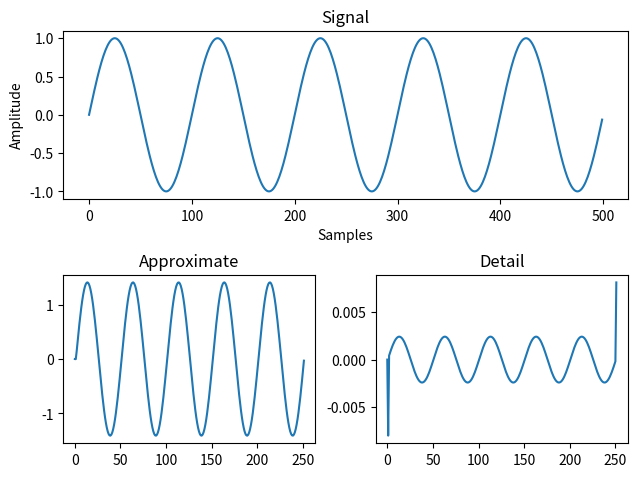
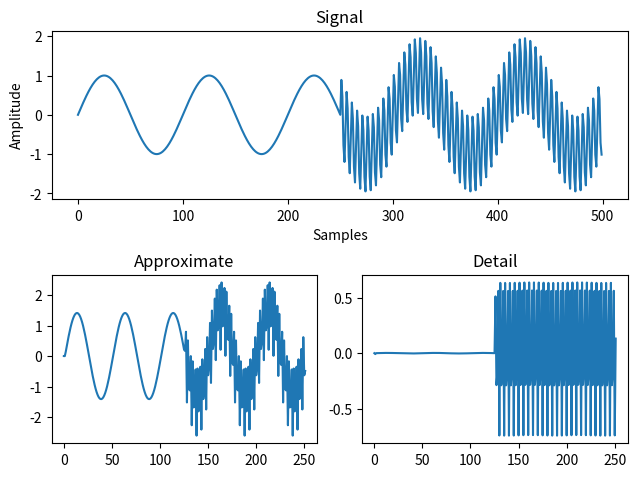
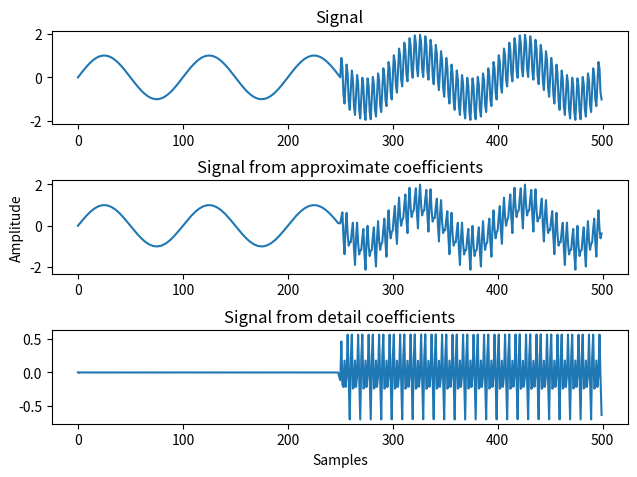
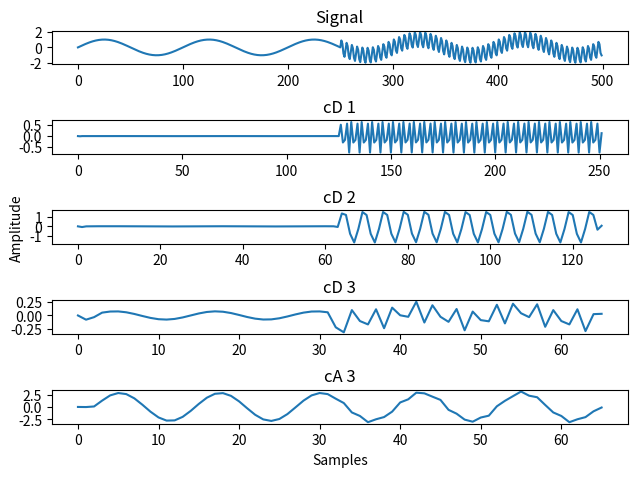
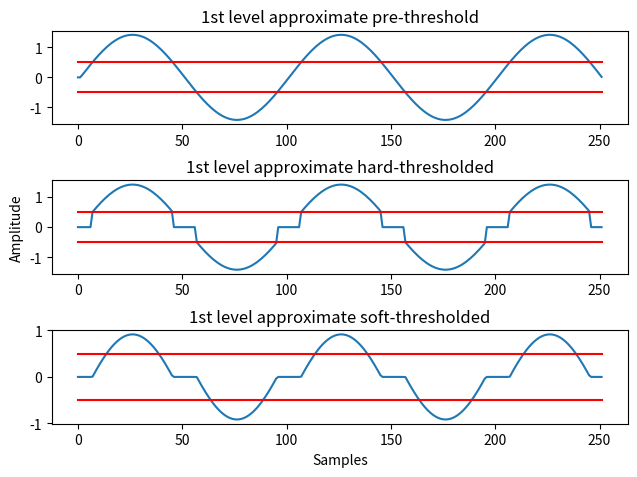
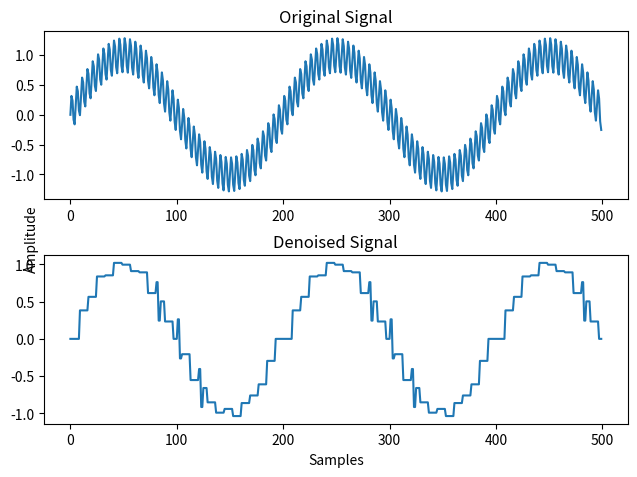

Reproduce these figures in Python, in order. (Note: this script raises an exception after producing the figures.)
from math import sqrt, floor, ceil, copysign, log
import numpy as np
from matplotlib import pyplot as plt
from scipy.io import wavfile

# In the Fast Wavelet Transform, the full wavelet is discretised into a set of coefficients
# This set of coefficients is referred to as the 'scaling filter'
def getCoefficients(mother_wavelet):
    # getCoefficients manually retrieves the scaling filter coefficients 
    # for the chosen mother wavelet. These coefficients can be found at:
    # http://wavelets.pybytes.com/wavelet/db1/

    match(mother_wavelet):
        case 'haar':
            coefficients = np.array([1/sqrt(2),1/sqrt(2)])
        case 'daubechies 2'|'db2':
            coefficients = np.array([0.48296291314469025,0.836516303737469,0.22414386804185735,-0.12940952255092145])
        case 'daubechies 3'|'db3':
            coefficients = np.array([0.035226291882100656,-0.08544127388224149,-0.13501102001039084,0.4598775021193313,0.8068915093133388,0.3326705529509569])
        case 'daubechies 4'|'db4':
            coefficients = np.array([-0.010597401784997278,0.032883011666982945,0.030841381835986965,-0.18703481171888114,-0.02798376941698385,0.6308807679295904,0.7148465705525415,0.23037781330885523])
        case _:
            # Incase a wavelet is used which hasn't been set up
            print('no coefficients for wavelet')

    return coefficients

# Using the scaling filter coefficients, a set of four filters is produced
def getFilters(mother_wavelet):
    # getFilters returns four filters using the process outlined in:
    # https://www.mathworks.com/help/wavelet/ug/fast-wavelet-transform-fwt-algorithm.html?ue

    # Scaling filter coefficients are retrieved from getCoefficiets:
    coefficients = getCoefficients(mother_wavelet)

    # The low pass reconstruction filter is calculated by normalising the scaling filter
    lpf_R = coefficients/np.linalg.norm(coefficients)
    
    # Initialising the high pass reconstruction filter
    hpf_R = np.array(lpf_R)
    filter_length = len(lpf_R)
    
    # The high pass reconstruction filter is a 'quadrature mirror' of the low pass reconstruction,
    # This is defined as:
    for k in range(filter_length):
        hpf_R[k] = ((-1)**k) * lpf_R[filter_length+1-k-2]

    # Low and high pass decomposition filters are 'reversed' from the reconstruction filters:
    # i.e., [ 1 , -2 ] -> [ -2 , 1 ]
    lpf_D = lpf_R[::-1]
    hpf_D = hpf_R[::-1]

    return [lpf_R,lpf_D,hpf_R,hpf_D]


def dwt(f, lpf_D, hpf_D):
    # Dwt (discrete wavelet transform) decomposes a signal into its wavelet coefficient arrays
    # Using the high and low pass decomposition filters derived from the mother wavelet
    
    # The signal is convolved with the low and high pass filters, and downsampled by 2x

    # cA, the low-pass coefficients, are referred to as 'approximate coefficients'
    cA = np.convolve(f,lpf_D)[::2] #the [::2] removes every second value / downsamples by 2

    # cD, the high-pass coefficients, are reffered to as 'detail coefficients'
    cD = np.convolve(f,hpf_D)[::2]

    # The approximate and detail coefficient arrays capture low and high frequency information respectively
    
    return [cA, cD]

# A short test signal is used to demonstrate the dwt:

# Using the db2 wavelet
mother_wavelet = 'db2'
[lpf_R,lpf_D,hpf_R,hpf_D] = getFilters(mother_wavelet)

# A sine signal with frequency f (Hz), sample rate sr (Hz), and length t (seconds)
[t,f,sr] = [0.5,10,1000]
samples = np.arange(t * sr)/sr
signal = np.sin( 2 * np.pi * f * samples)

# The signal is decomposed with dwt
[cA,cD] = dwt(signal, lpf_D, hpf_D)

# The signal and decomposed wavelet coefficient arrays are plotted:
fig, axes = plt.subplot_mosaic('AA;BC')
axes['A'].plot(signal)
axes['A'].set_title('Signal')
axes['B'].plot(cA)
axes['B'].set_title('Approximate')
axes['C'].plot(cD)
axes['C'].set_title('Detail')
axes['A'].set_xlabel('Samples')
axes['A'].set_ylabel('Amplitude')
plt.tight_layout(pad=0.8)
plt.show()

# Figure 1 - Sine signal with single-level wavelet decomposition.
# The approximate coefficients are a copy of the signal, with half as many samples.
# The detial coefficients are very low amplitude because the signal does not contain
# high-frequency information.

# A higher frequency sine signal is added to the second half of the test signal
f2 = 200 #Hz
signal[int(len(signal)/2):] += np.sin( 2 * np.pi * f2 * samples[int(len(samples)/2):])
[cA,cD] = dwt(signal, lpf_D, hpf_D)

# The composite signal and decomposed wavelet coefficient arrays are plotted:
fig, axes = plt.subplot_mosaic('AA;BC')
axes['A'].plot(signal)
axes['A'].set_title('Signal')
axes['B'].plot(cA)
axes['B'].set_title('Approximate')
axes['C'].plot(cD)
axes['C'].set_title('Detail')
axes['A'].set_xlabel('Samples')
axes['A'].set_ylabel('Amplitude')
plt.tight_layout(pad=0.8)
plt.show()

# Figure 2 - Composite sine signal with single-level wavelet decomposition.
# The detail coefficients contain more of the high-frequency component, while 
# the approximate coefficients contain more of the low-frequency component.

# The approximate and detail coefficients may be used to reconstruct the original signal,
# using the inverse discrete wavelet transform:
def idwt(cA,cD,match_length,lpf_R,hpf_R):
    # idwt (inverse discrete wavelet transform) 
    # Reconstructs a signal from its approximate and detail wavelet coefficient arrays
    # using the high-pass and low-pass reconstruction filters.
    
    # Zeros are inserted at every odd index, referred to as 'upsampling'
    cA2 = np.zeros(len(cA)*2-1)
    cA2[::2] = cA
    cD2 = np.zeros(len(cD)*2-1)
    cD2[::2] = cD

    # The upsampled approximate and detail coefficient arrays are convolved
    # with the reconstruction low and high pass filters respectively, and linearly summed:
    w = np.convolve(cA2,lpf_R) + np.convolve(cD2,hpf_R)

    # This process generates additional values at the edges of the signal, so these values
    # must be removed to return a signal of the same length as the original (match_length).
    reconstructed = w[ceil((len(w)-len(match_length))/2):len(w)-floor((len(w)-len(match_length))/2)]

    return reconstructed


# The detail and approximate coefficient arrays are not equivalent to the 
# signals represented by these arrays.
# In order to see the signal represented by a single approximate or detail array, 
# all other arrays are set to zero, and the signal is reconstructed from a single array 
# using the inverse discrete wavelet transform:

cA_reconstructed = idwt(cA,cD*0,signal,lpf_R,hpf_R) # Setting the detail coefficients to zero
cD_reconstructed = idwt(cA*0,cD,signal,lpf_R,hpf_R) # Setting the approximate coefficients to zero

# The signals reconstructed using only one of the approximate or detail arrays are plotted:
fig, axes = plt.subplot_mosaic('A;B;C')
axes['A'].plot(signal)
axes['A'].set_title('Signal')
axes['B'].plot(cA_reconstructed)
axes['B'].set_title('Signal from approximate coefficients')
axes['C'].plot(cD_reconstructed)
axes['C'].set_title('Signal from detail coefficients')
axes['B'].set_ylabel('Amplitude')
axes['C'].set_xlabel('Samples')
plt.tight_layout(pad=0.8)
plt.show()

# Figure 3 - Reconstructed signals from approximate and detail coefficients.
# The amplitudes in this figure are directly comparable, and show how 
# the approximate and detail arrays extract different components of the signal.

# For more complex signals, the approximate array may be further decomposed yielding multi-resolution analysis:
def multires(signal, level, lpf_D, hpf_D):
    # multires (Multiple-resolution analysis) repeatedly decomposes the approximate coefficients
    # Because the approximate coefficients represent the low frequency part of the signal,
    # each level analyses a lower frequency portion of the signal.

    # This process of multi-resolution analysis is shown below:
    # 
    # [signal]──┬─>[cD1] ┄┄┄┄┄┄┄┄┄┄┄┄┄┄[cD1]        level 1
    #           └─>[cA1]──┬─>[cD2]┄┄┄┄┄[cD2]        level 2
    #                     └─>[cA2]──┬─>[cD3]        level 3
    #                               └─>[cA3]
    # 
    # Each decomposition splits the signal into a higher and lower frequency component,
    # so the frequencies spanned by the final sets of coefficients
    # for a signal sampled at 1000 Hz, decomposed to level 3 as above would be:
    #
    #   cD1: 1000 - 500 Hz
    #   cD2: 500 - 250 Hz
    #   cD3: 250 - 125 Hz
    #   cA3: 125 - 0 Hz

    # An array is used to store the coefficients at each resolution
    coefficientArray = []

    # For the first decomposition, the original signal is used.
    # Each successive decomposition uses the approximate coefficients of the previous level
    cA = signal

    for i in range(level):
        # At each level, the approximate coefficients are decomposed into
        # low and high frequency components using the discrete wavelet transform.
        [cA, cD] = dwt(cA, lpf_D, hpf_D)

        # Only the detail (high frequency) coefficients are stored, as the 
        # approximate coefficients are used in the following iteration.
        coefficientArray.append(cD)

    # Finally, the last approximate coefficients are added to the end of the array
    coefficientArray.append(cA)

    return coefficientArray

# The test signal is used to show how multi-resolution analysis breaks a signal into distinct components
# using a level 3 decomposition:
coefficientArray = multires(signal, 3, lpf_D, hpf_D)
fig, axes = plt.subplot_mosaic('A;B;C;D;E')
axes['A'].plot(signal)
axes['A'].set_title('Signal')
axes['B'].plot(coefficientArray[0])
axes['B'].set_title('cD 1')
axes['C'].plot(coefficientArray[1])
axes['C'].set_title('cD 2')
axes['D'].plot(coefficientArray[2])
axes['D'].set_title('cD 3')
axes['E'].plot(coefficientArray[3])
axes['E'].set_title('cA 3')
axes['C'].set_ylabel('Amplitude')
axes['E'].set_xlabel('Samples')
plt.tight_layout(pad=0.8)
plt.show()

# Figure 4 - 3 Levels of signal decomposition using multi-resolution analysis.
# This shows how the levels capture progressively lower frequency information

# After analyzing a signal at multiple 'resolutions', an inverse transformation is made
# to reconstruct the original signal from the many decomposition levels:
def inverseMultires(signal, coefficientArray, lpf_R, hpf_R):
    # inverseMultires reconstructs the original signal from the
    # set of coefficients generated by multi-resolution analysis.

    # This process works in reverse to multi-resolution decomposition,
    # iteratively reconstructing each approximate coefficient array from the lower level:

    # [cD1]──────────────────────┬─>[signal]
    # [cD2]────────────┬─>[cA1]──┘
    # [cD3]──┬─>[cA2]──┘
    # [cA3]──┘

    # The initial approximate coefficients are the last in the coefficient array
    cA = coefficientArray[len(coefficientArray)-1]

    # The number of levels to reconstruct is determined by the length of the provided array
    for i in range(len(coefficientArray)-1):

        # Detail coefficients are set appropriately at each level
        cD = coefficientArray[(len(coefficientArray)-2)-i]

        # The inverse discrete wavelet transform must know the appropriate length of the reconstruction.
        # This is set to match the detail coefficients of the level above at each iteration,
        # and is set to match the original signal for the final reconstruction.
        if (i==(len(coefficientArray)-2)):
            match_length = signal
        else:
            match_length = coefficientArray[(len(coefficientArray)-3)-i]

        # The higher level approximate coefficients are reconstructed from the 
        # lower level detail and approximate coefficients:
        reconstructed = idwt(cA, cD, match_length, lpf_R, hpf_R)

        # Finally, the approximate coefficient is reset for the next iteration.
        cA = reconstructed

    # After all reconstructions, the fully reconstructed signal is returned
    return reconstructed

# Wavelet denoising is achieved by decomposing a signal, reducing the magnitude of 
# coefficients below a threshold magnitude in the detail arrays, and reconstucting the signal.
def threshold(coeffs, threshold_method='hard', threshold_selection='universal',thres=0):
    # threshold takes a signal decomposed using multi-resolution analysis, and 
    # thresholds every coefficient using 'hard' or 'soft' thresholding.
    # There are a variety of ways to select a threshold value, with the method specified by 'threshold_selection'.
    
    thresholds = []

    if (threshold_selection=='constant'):
        # If a constant threshold is used, this applies to every decomposition level.
        thresholds = [thres]*len(coeffs)
        print(thresholds)
    elif (threshold_selection=='universal'):
        # The most common method is referred to as 'universal' thresholding.
        # this uses the noise level and signal length to calculate a threshold for each level.
        # The noise level is approximated for each level as defined in https://doi.org/10.1088/1741-2552/abc741
        noise_levels = []
        for i in range(len(coeffs)):
            noise_level = np.median(np.abs(coeffs[i]))/0.6745
            noise_levels.append(noise_level)
    
        thresholds = np.array(noise_levels)*sqrt(2*log(len(coeffs[0])*2))

    elif (threshold_selection=='minimax'):
        # Minimax thresholding uses a similar approach to universal thresholding, 
        # however the thresholds are calculated slightly differently, shown here:
        noise_levels = []
        for i in range(len(coeffs)):
            noise_level = np.median(np.abs(coeffs[i]))/0.6745
            noise_levels.append(noise_level)

        thresholds = np.array(noise_levels)*(0.3936 + 0.1829*log(len(coeffs[0])*2,2))

    # For each of the decomposition level arrays (cA1, cA2, cA3, cD3 etc),
    # Each coefficient in the array is compared to the threshold value.
    for i in range(len(coeffs)):
        for k in range(len(coeffs[i])):
            if abs(coeffs[i][k])<thresholds[i]:
                # In both hard and soft thresholding, values less than the threshold are set to 0
                coeffs[i][k] = 0
            elif threshold_method=='soft':
                # In soft thresholding, values higher than the threshold are reduced in magnitude
                # by the threshold amount.
                coeffs[i][k] = copysign(abs(coeffs[i][k])-thresholds[i],coeffs[i][k])
    
    return coeffs

# Hard and soft thresholding is demonstrated using a test signal, with constant threshold value 0.5.
# The test signal has a frequency of 5 Hz, length of 5 seconds, and sampling rate 1000 Hz.
[t,f,sr] = [0.5,5,1000]
samples = np.arange(t * sr)/sr
signal = np.sin( 2 * np.pi * f * samples)

coeffs = multires(signal,1,lpf_D,hpf_D)
fig, axes = plt.subplot_mosaic('A;B;C')
axes['A'].plot(coeffs[1])
axes['A'].plot(coeffs[1]*0 + 0.5, 'r')
axes['A'].plot(coeffs[1]*0 - 0.5, 'r')
axes['A'].set_title('1st level approximate pre-threshold')
coeffs = threshold(coeffs,threshold_method='hard',threshold_selection='constant',thres=0.5)
axes['B'].plot(coeffs[1])
axes['B'].plot(coeffs[1]*0 + 0.5, 'r-')
axes['B'].plot(coeffs[1]*0 - 0.5, 'r-')
axes['B'].set_title('1st level approximate hard-thresholded')
coeffs = multires(signal,1,lpf_D,hpf_D)
coeffs = threshold(coeffs,threshold_method='soft',threshold_selection='constant',thres=0.5)
axes['C'].plot(coeffs[1])
axes['C'].plot(coeffs[1]*0 + 0.5, 'r')
axes['C'].plot(coeffs[1]*0 - 0.5, 'r')
axes['C'].set_title('1st level approximate soft-thresholded')
axes['B'].set_ylabel('Amplitude')
axes['C'].set_xlabel('Samples')
plt.tight_layout(pad=0.8)
plt.show()

# Figure 5 - Hard and soft thresholding with threshold value 0.5
# Soft thresholding clearly sacrifices signal strength for smoothness.

def denoise(signal,level,mother_wavelet='haar',threshold_selection='universal',threshold_method='hard', thres=0):
    # denoise takes a signal through the entire wavelet denoising process,
    # by decomposing it with multi-resolution analysis, thresholding it, and reconstructing it.
    # The process diagram is as follows:

    #   [signal]──┬─>[cD1] ┄┄┄┄┄┄┄┄┄┄┄┄┄┄[cD1]──────────────────────┬─>[signal]
    #             └─>[cA1]──┬─>[cD2]┄┄┄┄┄[cD2]────────────┬─>[cA1]──┘
    #                       └─>[cA2]──┬─>[cD3]──┬─>[cA2]──┘
    #                                 └─>[cA3]──┘
    #                                      ^
    #                                 thresholding

    [lpf_R,lpf_D,hpf_R,hpf_D] = getFilters(mother_wavelet)

    coeffs = multires(signal,level,lpf_D,hpf_D)
    
    thresholded_coeffs = threshold(coeffs, threshold_method, threshold_selection, thres)

    denoised_signal = inverseMultires(signal,thresholded_coeffs,lpf_R,hpf_R)

    return denoised_signal

# A composite test signal of frequencies 5 and 200 Hz is used to demonstrate basic wavelet denoising:
# A constant threshold of 0.5 is used.
[t,f1,f2,sr] = [0.5,5,200,1000]
samples = np.arange(t * sr)/sr
signal = np.sin( 2 * np.pi * f1 * samples)
signal +=  np.sin( 2 * np.pi * f2 * samples)*0.3
fig, axes = plt.subplot_mosaic('A;B')
axes['A'].plot(signal)
axes['A'].set_title('Original Signal')
denoised_signal = denoise(signal, level=3, threshold_selection='constant',thres=0.5)
axes['B'].plot(denoised_signal)
axes['B'].set_title('Denoised Signal')
fig.text(0.04, 0.5, 'Amplitude', va='center', rotation='vertical')
axes['B'].set_xlabel('Samples')
plt.tight_layout(pad=0.8)
plt.show()

# Figure 6 - Original and denoised composite signal
# This shows how wavelet denoising is able to reduce parts of a signal regarded as 'noise',
# while retaining the overall character of the signal.

# A real-world example containing a cat vocalisation is used to demonstrate the process:
[Fs, original] = wavfile.read('cat.wav')
fig, axes = plt.subplot_mosaic('A;B;C')
axes['A'].specgram(original,Fs=Fs)
axes['A'].set_title('Original')
universal_denoised = denoise(original,level=5,threshold_selection='universal')
axes['B'].specgram(universal_denoised,Fs=Fs)
axes['B'].set_title('Universal thresholding')
minimax_denoised = denoise(original,level=5,threshold_selection='minimax')
axes['C'].specgram(minimax_denoised,Fs=Fs)
axes['C'].set_title('Minimax thresholding')
axes['B'].set_ylabel('Frequency (Hz)')
axes['C'].set_xlabel('Time (s)')
plt.tight_layout(pad=0.8)
plt.show()

# Figure 7 - Specrograms of cat vocalisation denoised using universal and minimax thresholding.
# This shows both thresholding methods performing similarly, however methods
# must typically be adjusted to better match a specific use case. The regions between vocalisations are
# not displayed on the plot because there is insufficient non-zero values to estimate a frequency.